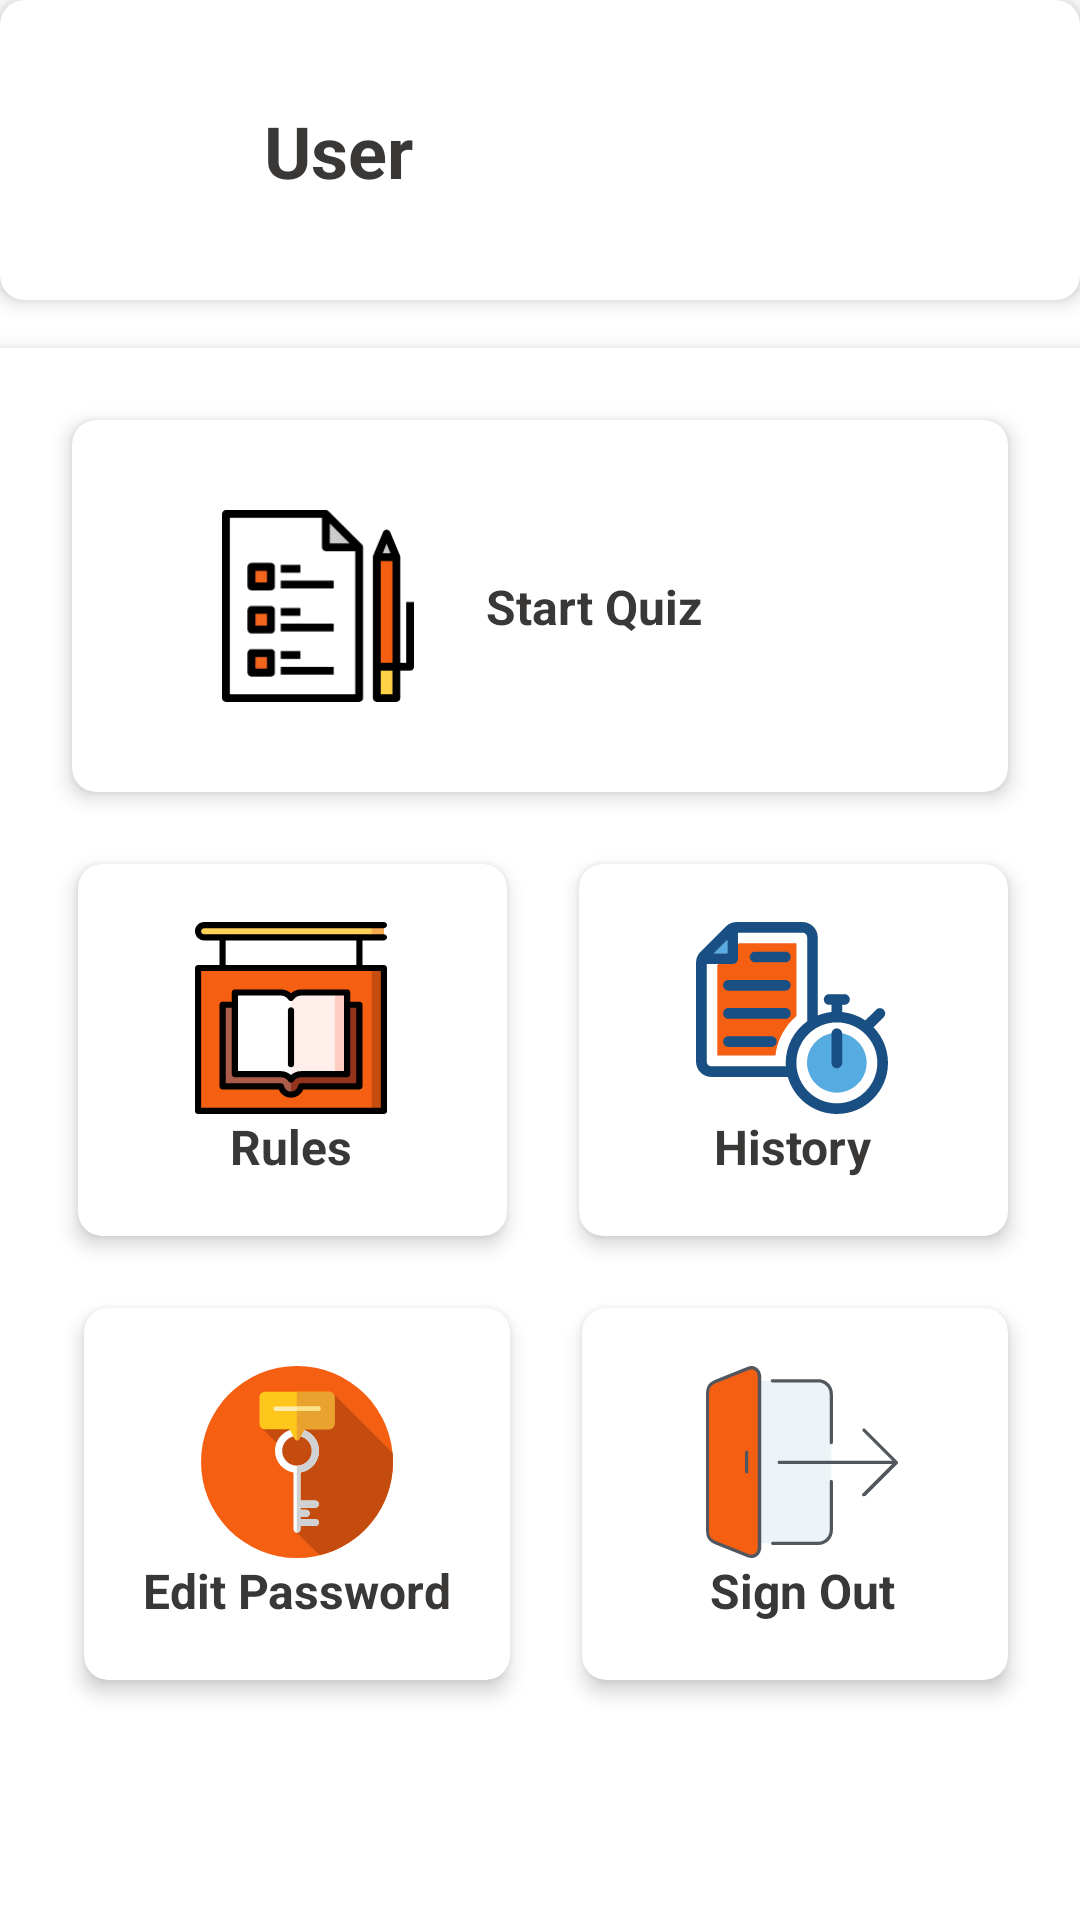

Produce the Android XML layout that renders to this screen, including the resource entries it uses.
<!-- AndroidManifest.xml: application theme Theme.QuizApp -->
<!-- res/layout/fragment_home.xml -->
<?xml version="1.0" encoding="utf-8"?>
<androidx.constraintlayout.widget.ConstraintLayout xmlns:android="http://schemas.android.com/apk/res/android"
    xmlns:app="http://schemas.android.com/apk/res-auto"
    xmlns:tools="http://schemas.android.com/tools"
    android:layout_width="match_parent"
    android:layout_height="match_parent"
    tools:context=".ui.HomeFragment">

    <androidx.cardview.widget.CardView
        android:id="@+id/viewHeader"
        style="@style/cardStyle"
        android:layout_width="match_parent"
        android:layout_height="100dp"
        android:layout_marginBottom="16dp"
        app:layout_constraintEnd_toEndOf="parent"
        app:layout_constraintStart_toStartOf="parent"
        app:layout_constraintTop_toTopOf="parent">

        <androidx.constraintlayout.widget.ConstraintLayout
            android:layout_width="match_parent"
            android:layout_height="match_parent">

            <ImageView
                android:id="@+id/tvHello"
                style="@style/homeTextView"
                android:layout_width="@dimen/homeImageSize"
                android:layout_height="@dimen/homeImageSize"
                android:layout_marginStart="16sp"
                android:src="@drawable/avatar"
                app:layout_constraintBottom_toBottomOf="parent"
                app:layout_constraintStart_toStartOf="parent"
                app:layout_constraintTop_toTopOf="parent"
                tools:layout_editor_absoluteX="13dp" />

            <TextView
                android:id="@+id/tvUser"
                style="@style/homeTextView"
                android:layout_width="wrap_content"
                android:layout_height="wrap_content"
                android:layout_marginStart="8dp"
                android:text="@string/user"
                android:textSize="24sp"
                app:layout_constraintBottom_toBottomOf="@+id/tvHello"
                app:layout_constraintStart_toEndOf="@+id/tvHello"
                app:layout_constraintTop_toTopOf="@+id/tvHello" />
        </androidx.constraintlayout.widget.ConstraintLayout>
    </androidx.cardview.widget.CardView>


    <androidx.constraintlayout.widget.ConstraintLayout
        android:layout_width="0dp"
        android:layout_height="0dp"
        android:layout_marginTop="16dp"
        android:background="@color/white"
        android:elevation="4dp"
        app:layout_constraintBottom_toBottomOf="parent"
        app:layout_constraintEnd_toEndOf="parent"
        app:layout_constraintStart_toStartOf="parent"
        app:layout_constraintTop_toBottomOf="@+id/viewHeader">

        <androidx.cardview.widget.CardView
            android:id="@+id/cvQuiz"
            style="@style/cardStyle"
            android:layout_width="0dp"
            android:layout_height="124dp"
            android:layout_marginStart="24dp"
            android:layout_marginTop="24dp"
            android:layout_marginEnd="24dp"
            app:layout_constraintEnd_toEndOf="parent"
            app:layout_constraintStart_toStartOf="parent"
            app:layout_constraintTop_toTopOf="parent">

            <androidx.constraintlayout.widget.ConstraintLayout
                android:layout_width="match_parent"
                android:layout_height="match_parent">

                <ImageView
                    android:id="@+id/ivQuiz"
                    android:layout_width="@dimen/homeImageSize"
                    android:layout_height="@dimen/homeImageSize"
                    android:layout_marginStart="50dp"
                    android:src="@drawable/quiz"
                    app:layout_constraintBottom_toBottomOf="parent"
                    app:layout_constraintStart_toStartOf="parent"
                    app:layout_constraintTop_toTopOf="parent" />

                <TextView
                    android:id="@+id/tvQuizText"
                    style="@style/homeTextView"
                    android:layout_width="wrap_content"
                    android:layout_height="wrap_content"
                    android:layout_marginStart="24dp"
                    android:text="@string/quiz"
                    app:layout_constraintBottom_toBottomOf="@+id/ivQuiz"
                    app:layout_constraintStart_toEndOf="@+id/ivQuiz"
                    app:layout_constraintTop_toTopOf="@+id/ivQuiz" />
            </androidx.constraintlayout.widget.ConstraintLayout>

        </androidx.cardview.widget.CardView>

        <androidx.cardview.widget.CardView
            android:id="@+id/cvRules"
            style="@style/cardStyle"
            android:layout_marginStart="2dp"
            android:layout_marginTop="24dp"
            app:layout_constraintEnd_toStartOf="@+id/cvHistory"
            app:layout_constraintStart_toStartOf="@id/cvQuiz"
            app:layout_constraintTop_toBottomOf="@+id/cvQuiz">

            <androidx.constraintlayout.widget.ConstraintLayout
                android:layout_width="match_parent"
                android:layout_height="match_parent">

                <ImageView
                    android:id="@+id/ivRule"
                    android:layout_width="@dimen/homeImageSize"
                    android:layout_height="@dimen/homeImageSize"
                    android:src="@drawable/rules"
                    app:layout_constraintBottom_toBottomOf="parent"
                    app:layout_constraintEnd_toEndOf="parent"
                    app:layout_constraintHorizontal_bias="0.492"
                    app:layout_constraintStart_toStartOf="parent"
                    app:layout_constraintTop_toTopOf="parent"
                    app:layout_constraintVertical_bias="0.32" />

                <TextView
                    android:id="@+id/tvRule"
                    style="@style/homeTextView"
                    android:layout_width="wrap_content"
                    android:layout_height="wrap_content"
                    android:text="@string/rules"
                    app:layout_constraintEnd_toEndOf="@+id/ivRule"
                    app:layout_constraintStart_toStartOf="@+id/ivRule"
                    app:layout_constraintTop_toBottomOf="@+id/ivRule" />
            </androidx.constraintlayout.widget.ConstraintLayout>
        </androidx.cardview.widget.CardView>

        <androidx.cardview.widget.CardView
            android:id="@+id/cvHistory"
            style="@style/cardStyle"
            android:layout_marginStart="24dp"
            android:layout_marginTop="24dp"
            app:layout_constraintEnd_toEndOf="@+id/cvQuiz"
            app:layout_constraintStart_toEndOf="@+id/cvRules"
            app:layout_constraintTop_toBottomOf="@+id/cvQuiz">

            <androidx.constraintlayout.widget.ConstraintLayout
                android:layout_width="match_parent"
                android:layout_height="match_parent">

                <ImageView
                    android:id="@+id/ivHistory"
                    android:layout_width="@dimen/homeImageSize"
                    android:layout_height="@dimen/homeImageSize"
                    android:src="@drawable/history"
                    app:layout_constraintBottom_toBottomOf="parent"
                    app:layout_constraintEnd_toEndOf="parent"
                    app:layout_constraintHorizontal_bias="0.492"
                    app:layout_constraintStart_toStartOf="parent"
                    app:layout_constraintTop_toTopOf="parent"
                    app:layout_constraintVertical_bias="0.32" />

                <TextView
                    android:id="@+id/tvHistory"
                    style="@style/homeTextView"
                    android:layout_width="wrap_content"
                    android:layout_height="wrap_content"
                    android:text="@string/history"
                    app:layout_constraintEnd_toEndOf="@+id/ivHistory"
                    app:layout_constraintStart_toStartOf="@+id/ivHistory"
                    app:layout_constraintTop_toBottomOf="@+id/ivHistory" />
            </androidx.constraintlayout.widget.ConstraintLayout>
        </androidx.cardview.widget.CardView>

        <androidx.cardview.widget.CardView
            android:id="@+id/cvEditPassword"
            style="@style/cardStyle"
            android:layout_marginStart="2dp"
            android:layout_marginTop="24dp"
            app:layout_constraintEnd_toStartOf="@+id/cvSignOut"
            app:layout_constraintStart_toStartOf="@id/cvRules"
            app:layout_constraintTop_toBottomOf="@+id/cvRules">

            <androidx.constraintlayout.widget.ConstraintLayout
                android:layout_width="match_parent"
                android:layout_height="match_parent">

                <ImageView
                    android:id="@+id/ivPassword"
                    android:layout_width="@dimen/homeImageSize"
                    android:layout_height="@dimen/homeImageSize"
                    android:src="@drawable/password"
                    app:layout_constraintBottom_toBottomOf="parent"
                    app:layout_constraintEnd_toEndOf="parent"
                    app:layout_constraintStart_toStartOf="parent"
                    app:layout_constraintTop_toTopOf="parent"
                    app:layout_constraintVertical_bias="0.32" />

                <TextView
                    android:id="@+id/tvPassword"
                    style="@style/homeTextView"
                    android:layout_width="wrap_content"
                    android:layout_height="wrap_content"
                    android:text="@string/edit_password"
                    app:layout_constraintEnd_toEndOf="@+id/ivPassword"
                    app:layout_constraintStart_toStartOf="@+id/ivPassword"
                    app:layout_constraintTop_toBottomOf="@+id/ivPassword" />
            </androidx.constraintlayout.widget.ConstraintLayout>
        </androidx.cardview.widget.CardView>

        <androidx.cardview.widget.CardView
            android:id="@+id/cvSignOut"
            style="@style/cardStyle"
            android:layout_marginStart="24dp"
            android:layout_marginTop="24dp"
            app:layout_constraintEnd_toEndOf="@+id/cvHistory"
            app:layout_constraintStart_toEndOf="@+id/cvEditPassword"
            app:layout_constraintTop_toBottomOf="@+id/cvHistory">

            <androidx.constraintlayout.widget.ConstraintLayout
                android:layout_width="match_parent"
                android:layout_height="match_parent">

                <ImageView
                    android:id="@+id/ivLogout"
                    android:layout_width="@dimen/homeImageSize"
                    android:layout_height="@dimen/homeImageSize"
                    android:src="@drawable/logout"
                    app:layout_constraintBottom_toBottomOf="parent"
                    app:layout_constraintEnd_toEndOf="parent"
                    app:layout_constraintHorizontal_bias="0.529"
                    app:layout_constraintStart_toStartOf="parent"
                    app:layout_constraintTop_toTopOf="parent"
                    app:layout_constraintVertical_bias="0.32" />

                <TextView
                    android:id="@+id/tvLogout"
                    style="@style/homeTextView"
                    android:layout_width="wrap_content"
                    android:layout_height="wrap_content"
                    android:text="@string/sign_out"
                    app:layout_constraintEnd_toEndOf="@+id/ivLogout"
                    app:layout_constraintStart_toStartOf="@+id/ivLogout"
                    app:layout_constraintTop_toBottomOf="@+id/ivLogout" />
            </androidx.constraintlayout.widget.ConstraintLayout>
        </androidx.cardview.widget.CardView>

    </androidx.constraintlayout.widget.ConstraintLayout>

</androidx.constraintlayout.widget.ConstraintLayout>
<!-- resources referenced by this layout -->
<resources>
  <color name="white">#FFFFFFFF</color>
  <dimen name="homeImageSize">64dp</dimen>
  <!-- drawable history: vector/xml drawable (drawable, 3399 chars, omitted) -->
  <!-- drawable logout: vector/xml drawable (drawable, 2429 chars, omitted) -->
  <!-- drawable password: vector/xml drawable (drawable, 2815 chars, omitted) -->
  <!-- drawable quiz: vector/xml drawable (drawable, 2916 chars, omitted) -->
  <!-- drawable rules: vector/xml drawable (drawable, 3557 chars, omitted) -->
  <string name="edit_password">Edit Password</string>
  <string name="history">History</string>
  <string name="quiz">Start Quiz</string>
  <string name="rules">Rules</string>
  <string name="sign_out">Sign Out</string>
  <string name="user">User</string>
  <style name="cardStyle">
          <item name="android:layout_height">124dp</item>
          <item name="android:layout_width">0dp</item>
          <item name="cardElevation">@dimen/card_elevation</item>
          <item name="cardBackgroundColor">@color/white</item>
          <item name="cardCornerRadius">@dimen/card_corner_radius</item>
      </style>
  <style name="homeTextView">
          <item name="android:textSize">@dimen/homeTextSize</item>
          <item name="android:textStyle">bold</item>
          <item name="android:textColor">@color/text_color</item>
      </style>
  <style name="Theme.QuizApp" parent="Theme.MaterialComponents.DayNight.DarkActionBar">
  
          
          <item name="colorPrimary">@color/orange</item>
          <item name="colorPrimaryVariant">@color/orange</item>
          <item name="colorOnPrimary">@color/white</item>
          
          <item name="colorSecondary">@color/teal_200</item>
          <item name="colorSecondaryVariant">@color/teal_700</item>
          <item name="colorOnSecondary">@color/black</item>
          
          <item name="android:statusBarColor" tools:targetApi="l">?attr/colorPrimaryVariant</item>
          
          <item name="textInputStyle">@style/editTextLayoutStyle</item>
      </style>
  <dimen name="card_elevation">4dp</dimen>
  <dimen name="card_corner_radius">8dp</dimen>
  <dimen name="homeTextSize">16sp</dimen>
  <color name="text_color">#3a3836</color>
  <color name="orange">#f55f12</color>
  <color name="teal_200">#FF03DAC5</color>
  <color name="teal_700">#FF018786</color>
  <color name="black">#FF000000</color>
  <style name="editTextLayoutStyle" parent="Widget.MaterialComponents.TextInputLayout.FilledBox">
          <item name="boxStrokeWidth">0dp</item>
          <item name="hintTextColor">@color/text_color2</item>
          <item name="boxStrokeWidthFocused">0dp</item>
          <item name="boxBackgroundColor">@color/background</item>
          <item name="boxCornerRadiusTopStart">@dimen/edit_text_corner_radius</item>
          <item name="boxCornerRadiusTopEnd">@dimen/edit_text_corner_radius</item>
          <item name="boxCornerRadiusBottomStart">@dimen/edit_text_corner_radius</item>
          <item name="boxCornerRadiusBottomEnd">@dimen/edit_text_corner_radius</item>
      </style>
  <color name="text_color2">#5b5953</color>
  <color name="background">#F2F3F7</color>
  <dimen name="edit_text_corner_radius">8dp</dimen>
</resources>
